Photos from the image-classification dataset "dataset" in the GitHub repository ivanarturo96/SRB_CNN_detection. Its 2 classes are: NO SRB, SRB.

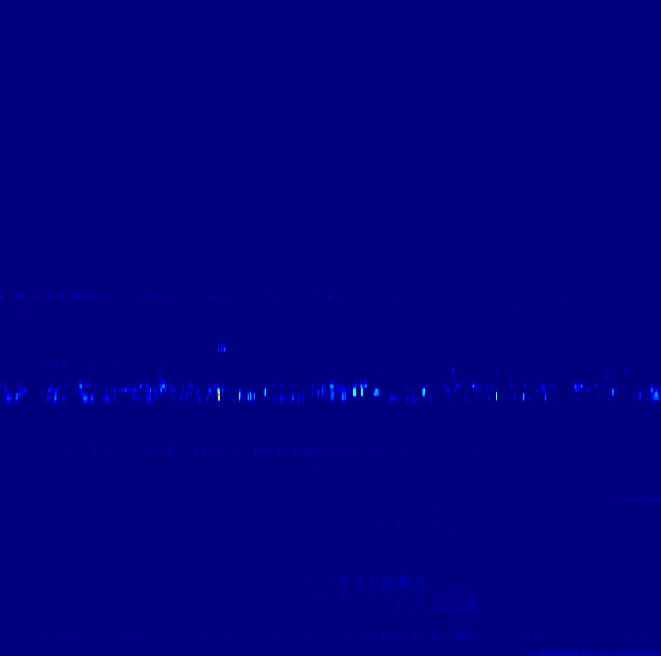
Label: NO SRB

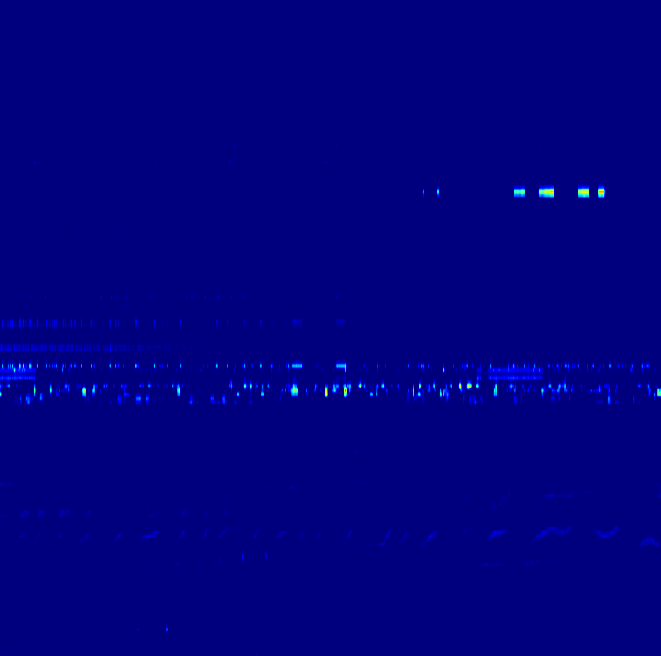
Label: NO SRB

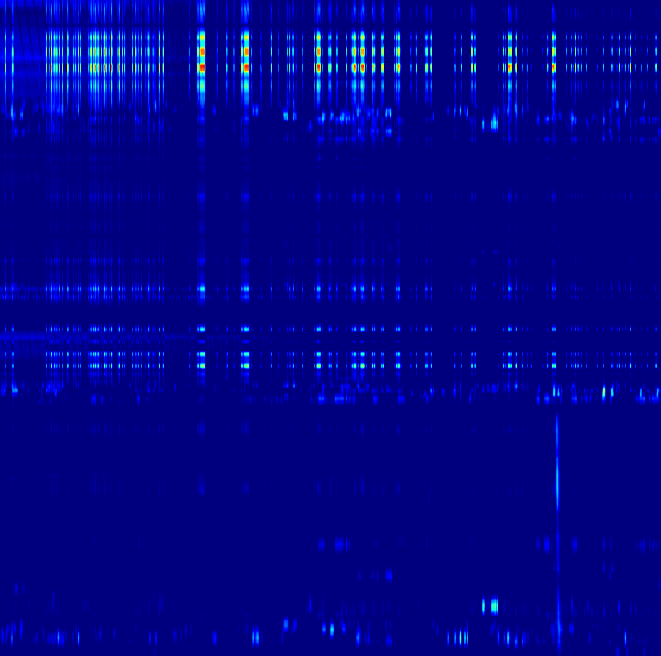
Label: SRB

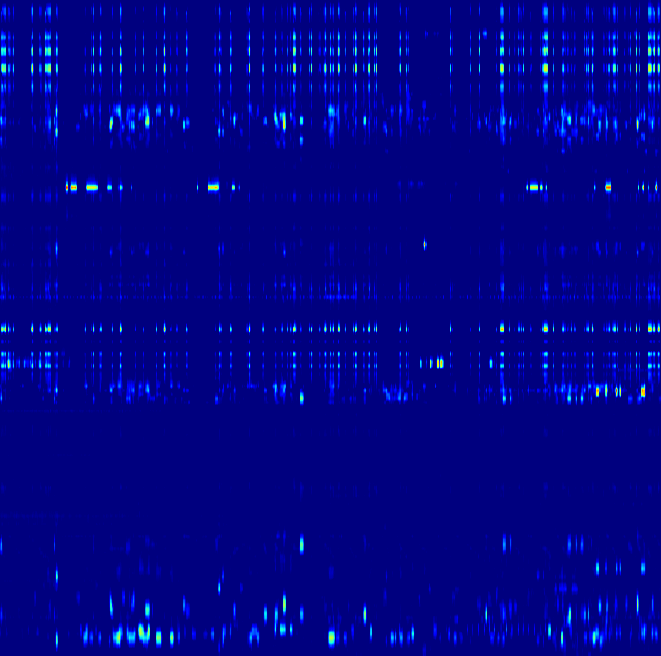
Label: NO SRB

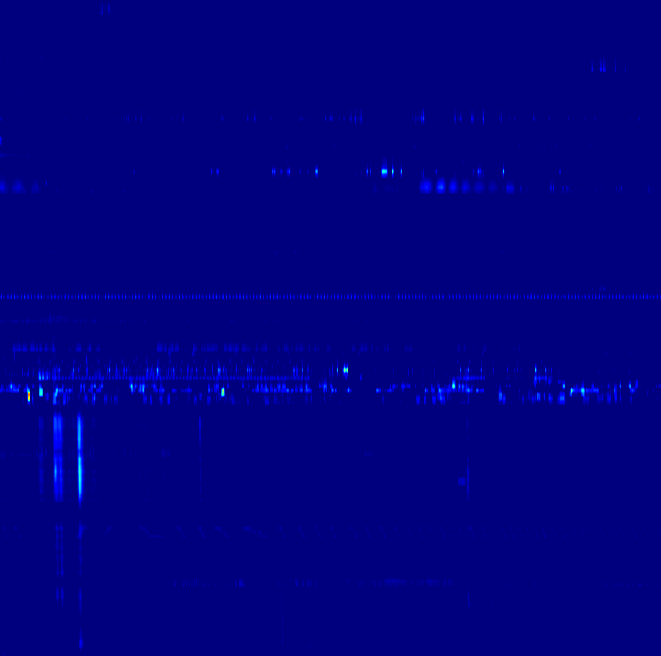
Label: SRB

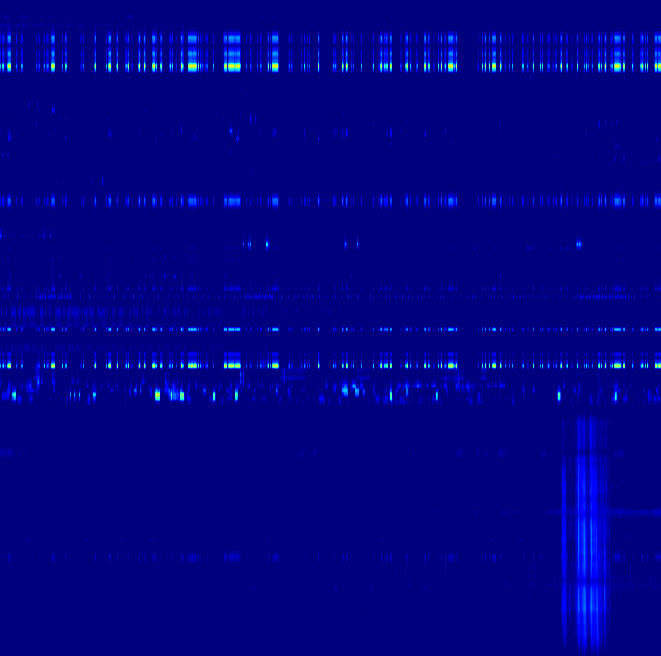
Label: SRB
